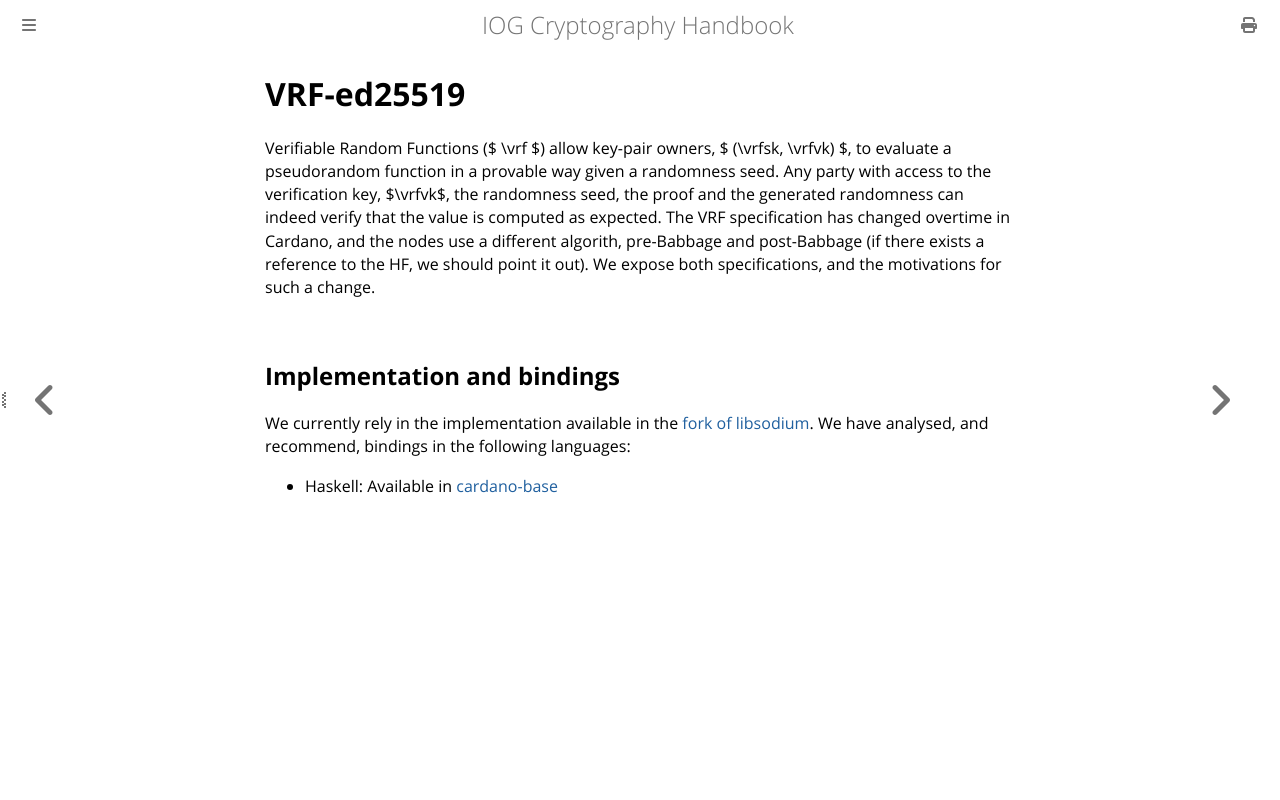

repository: input-output-hk/cryptography_spec · page: ref-list/vrf25519.html · generator: mdbook

# VRF-ed25519

Verifiable Random Functions ($ \vrf $) allow key-pair owners, $ (\vrfsk, \vrfvk) $,
to evaluate a pseudorandom function in a provable way given a randomness seed.
Any party with access to the verification key, $\vrfvk$, the
randomness seed, the proof and the generated randomness can indeed verify
that the value is computed as expected. The VRF specification has changed
overtime in Cardano, and the nodes use a different algorith, pre-Babbage and
post-Babbage (if there exists a reference to the HF, we should point it out).
We expose both specifications, and the motivations for such a change.

## Implementation and bindings
We currently rely in the implementation available in the [fork of
libsodium](https://github.com/input-output-hk/libsodium/tree/iquerejeta/vrf_batchverify). We have analysed, and recommend, bindings in the following languages:
* Haskell: Available in [cardano-base](https://github.com/input-output-hk/cardano-base/blob/master/cardano-crypto-class/src/Cardano/Crypto/VRF/Class.hs)
